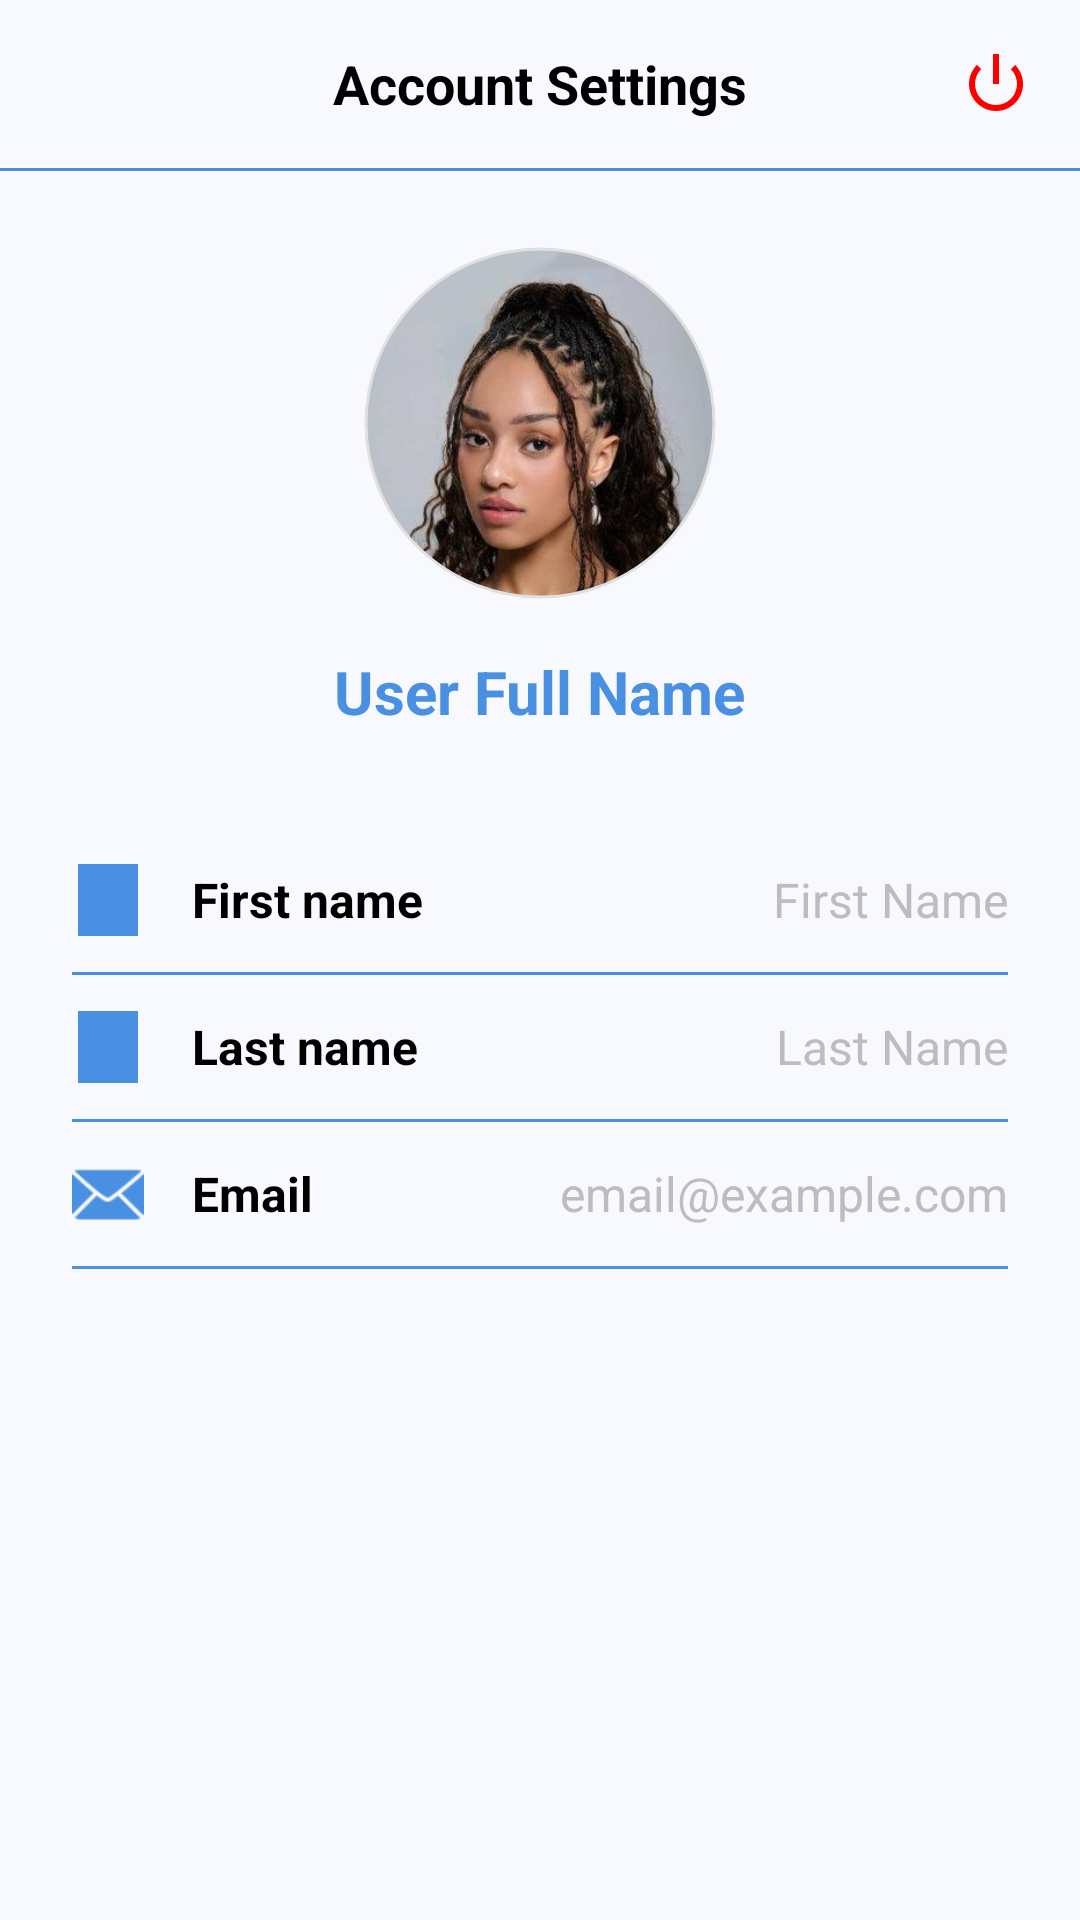

Produce the Android XML layout that renders to this screen, including the resource entries it uses.
<!-- AndroidManifest.xml: application theme Theme.BloomBudget -->
<!-- res/layout/activity_account_settings.xml -->
<?xml version="1.0" encoding="utf-8"?>
<androidx.constraintlayout.widget.ConstraintLayout xmlns:android="http://schemas.android.com/apk/res/android"
    xmlns:app="http://schemas.android.com/apk/res-auto"
    xmlns:tools="http://schemas.android.com/tools"
    android:layout_width="match_parent"
    android:layout_height="match_parent"
    android:background="@color/background"
    tools:context=".AccountSettingsActivity">

    
    <RelativeLayout
        android:id="@+id/toolbar"
        android:layout_width="match_parent"
        android:layout_height="56dp"
        android:paddingHorizontal="16dp"
        app:layout_constraintTop_toTopOf="parent">

        <ImageButton
            android:id="@+id/back_button"
            android:layout_width="48dp"
            android:layout_height="48dp"
            android:layout_centerVertical="true"
            android:background="?attr/selectableItemBackgroundBorderless"
            android:src="@drawable/ic_back"
            app:tint="@color/blue_accent" />

        <TextView
            android:layout_width="wrap_content"
            android:layout_height="wrap_content"
            android:layout_centerInParent="true"
            android:text="@string/title_account_settings"
            android:textColor="@color/text_primary"
            android:textSize="18sp"
            android:textStyle="bold" />

        <ImageView
            android:id="@+id/logout_icon"
            android:layout_width="24dp"
            android:layout_height="24dp"
            android:layout_alignParentEnd="true"
            android:layout_centerVertical="true"
            android:src="@android:drawable/ic_lock_power_off"
            app:tint="@color/red" />
    </RelativeLayout>

    <View
        android:id="@+id/divider_top"
        android:layout_width="match_parent"
        android:layout_height="1dp"
        android:background="@color/blue_accent"
        app:layout_constraintTop_toBottomOf="@id/toolbar" />

    
    <com.google.android.material.imageview.ShapeableImageView
        android:id="@+id/profile_image"
        android:layout_width="120dp"
        android:layout_height="120dp"
        android:layout_marginTop="24dp"
        android:padding="2dp"
        android:scaleType="centerCrop"
        android:src="@drawable/prrofile_icon"
        app:layout_constraintEnd_toEndOf="parent"
        app:layout_constraintStart_toStartOf="parent"
        app:layout_constraintTop_toBottomOf="@id/divider_top"
        app:shapeAppearanceOverlay="@style/CircleImageView"
        app:strokeColor="@color/stroke_color"
        app:strokeWidth="1dp" />

    <TextView
        android:id="@+id/display_full_name"
        android:layout_width="wrap_content"
        android:layout_height="wrap_content"
        android:layout_marginTop="16dp"
        android:text="@string/label_full_name"
        android:textColor="@color/text_blue"
        android:textSize="20sp"
        android:textStyle="bold"
        app:layout_constraintEnd_toEndOf="parent"
        app:layout_constraintStart_toStartOf="parent"
        app:layout_constraintTop_toBottomOf="@id/profile_image" />

    
    <LinearLayout
        android:layout_width="match_parent"
        android:layout_height="wrap_content"
        android:layout_marginTop="32dp"
        android:orientation="vertical"
        android:paddingHorizontal="24dp"
        app:layout_constraintTop_toBottomOf="@id/display_full_name">

        
        <RelativeLayout
            android:layout_width="match_parent"
            android:layout_height="wrap_content"
            android:paddingVertical="12dp">

            <ImageView
                android:id="@+id/icon_first_name"
                android:layout_width="24dp"
                android:layout_height="24dp"
                android:layout_centerVertical="true"
                android:src="@drawable/prrofile_icon"
                app:tint="@color/blue_accent" />

            <TextView
                android:id="@+id/label_first_name"
                android:layout_width="wrap_content"
                android:layout_height="wrap_content"
                android:layout_centerVertical="true"
                android:layout_marginStart="16dp"
                android:layout_toEndOf="@id/icon_first_name"
                android:text="@string/label_first_name"
                android:textColor="@color/text_primary"
                android:textSize="16sp"
                android:textStyle="bold" />

            <TextView
                android:id="@+id/value_first_name"
                android:layout_width="wrap_content"
                android:layout_height="wrap_content"
                android:layout_alignParentEnd="true"
                android:layout_centerVertical="true"
                android:text="@string/placeholder_first_name"
                android:textColor="@color/text_light_gray"
                android:textSize="16sp" />
        </RelativeLayout>

        <View
            android:layout_width="match_parent"
            android:layout_height="1dp"
            android:background="@color/blue_accent" />

        
        <RelativeLayout
            android:layout_width="match_parent"
            android:layout_height="wrap_content"
            android:paddingVertical="12dp">

            <ImageView
                android:id="@+id/icon_last_name"
                android:layout_width="24dp"
                android:layout_height="24dp"
                android:layout_centerVertical="true"
                android:src="@drawable/prrofile_icon"
                app:tint="@color/blue_accent" />

            <TextView
                android:id="@+id/label_last_name"
                android:layout_width="wrap_content"
                android:layout_height="wrap_content"
                android:layout_centerVertical="true"
                android:layout_marginStart="16dp"
                android:layout_toEndOf="@id/icon_last_name"
                android:text="@string/label_last_name"
                android:textColor="@color/text_primary"
                android:textSize="16sp"
                android:textStyle="bold" />

            <TextView
                android:id="@+id/value_last_name"
                android:layout_width="wrap_content"
                android:layout_height="wrap_content"
                android:layout_alignParentEnd="true"
                android:layout_centerVertical="true"
                android:text="@string/placeholder_last_name"
                android:textColor="@color/text_light_gray"
                android:textSize="16sp" />
        </RelativeLayout>

        <View
            android:layout_width="match_parent"
            android:layout_height="1dp"
            android:background="@color/blue_accent" />

        
        <RelativeLayout
            android:layout_width="match_parent"
            android:layout_height="wrap_content"
            android:paddingVertical="12dp">

            <ImageView
                android:id="@+id/icon_email"
                android:layout_width="24dp"
                android:layout_height="24dp"
                android:layout_centerVertical="true"
                android:src="@android:drawable/ic_dialog_email"
                app:tint="@color/blue_accent" />

            <TextView
                android:id="@+id/label_email"
                android:layout_width="wrap_content"
                android:layout_height="wrap_content"
                android:layout_centerVertical="true"
                android:layout_marginStart="16dp"
                android:layout_toEndOf="@id/icon_email"
                android:text="@string/label_email"
                android:textColor="@color/text_primary"
                android:textSize="16sp"
                android:textStyle="bold" />

            <TextView
                android:id="@+id/value_email"
                android:layout_width="wrap_content"
                android:layout_height="wrap_content"
                android:layout_alignParentEnd="true"
                android:layout_centerVertical="true"
                android:text="@string/placeholder_email"
                android:textColor="@color/text_light_gray"
                android:textSize="16sp" />
        </RelativeLayout>

        <View
            android:layout_width="match_parent"
            android:layout_height="1dp"
            android:background="@color/blue_accent" />

    </LinearLayout>

</androidx.constraintlayout.widget.ConstraintLayout>
<!-- resources referenced by this layout -->
<resources>
  <color name="background">#F8F9FE</color>
  <color name="blue_accent">#4A90E2</color>
  <color name="red">#FF0000</color>
  <color name="stroke_color">#E0E0E0</color>
  <color name="text_blue">#4A90E2</color>
  <color name="text_light_gray">#BDBDBD</color>
  <color name="text_primary">#FF000000</color>
  <!-- drawable prrofile_icon: jpeg bitmap (drawable, 16209 bytes) -->
  <string name="label_email">Email</string>
  <string name="label_first_name">First name</string>
  <string name="label_full_name">User Full Name</string>
  <string name="label_last_name">Last name</string>
  <string name="placeholder_email">email@example.com</string>
  <string name="placeholder_first_name">First Name</string>
  <string name="placeholder_last_name">Last Name</string>
  <string name="title_account_settings">Account Settings</string>
  <style name="CircleImageView" parent="">
          <item name="cornerSize">50%</item>
      </style>
  <style name="Theme.BloomBudget" parent="Base.Theme.BloomBudget" />
  <style name="Base.Theme.BloomBudget" parent="Theme.Material3.DayNight.NoActionBar">
          
          
      </style>
</resources>
